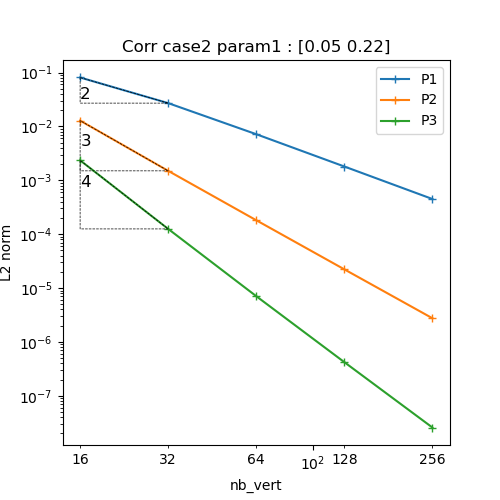

The table this chart was drawn from, first rows:
N, P1, P2, P3
16, 0.08089, 0.01282, 0.002347
32, 0.02706, 0.001497, 0.0001252
64, 0.007168, 0.0001814, 7.066450518643226e-06
128, 0.001803, 2.22545890925072e-05, 4.216240212869067e-07
256, 0.0004497, 2.7530161626292977e-06, 2.5806617845217555e-08
